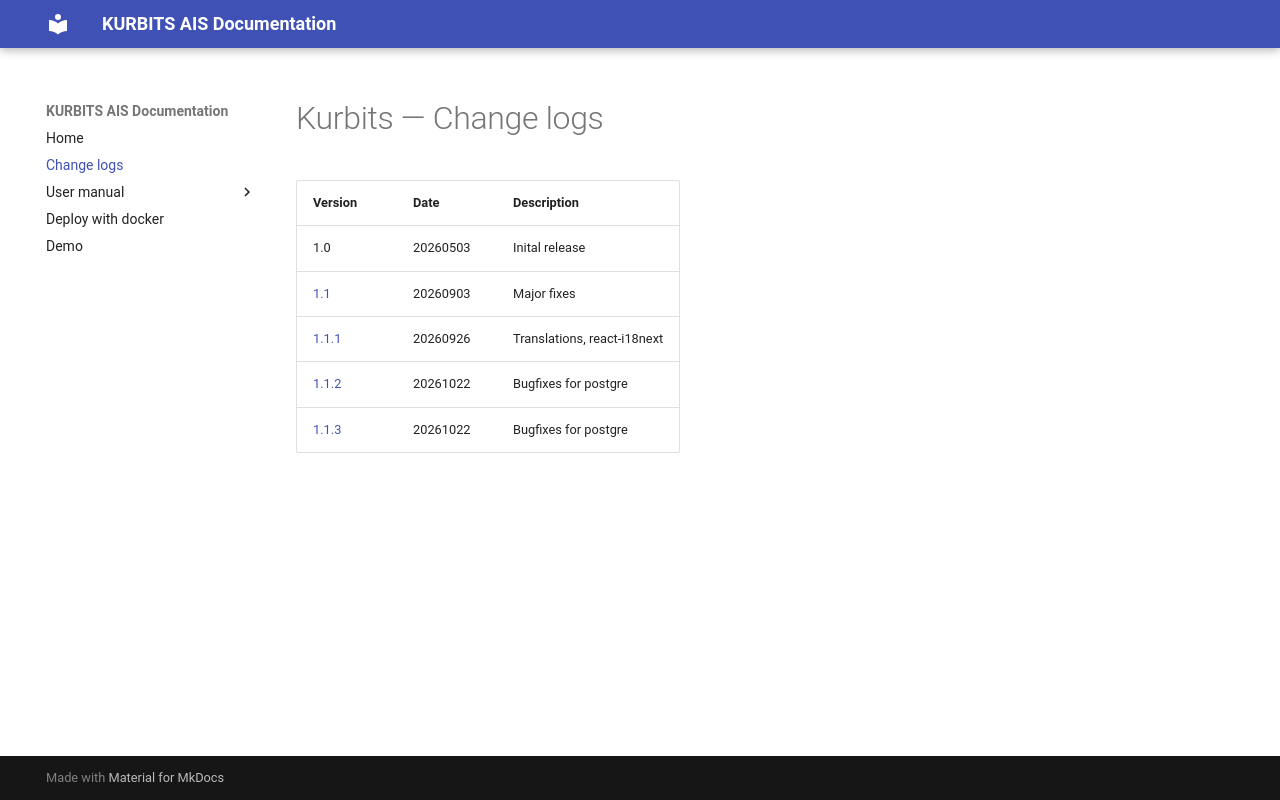

repository: kurbits-digital-preservation/kurbits-ais · page: change_logs/index.html · generator: mkdocs

# Kurbits — Change logs

| Version           | Date     | Description                 |
|-------------------|----------|-----------------------------|
| 1.0               | 20260503 | Inital release              |
| [1.1](1_1.md)     | 20260903 | Major fixes                 |
| [1.1.1](1_1_1.md) | 20260926 | Translations, react-i18next |
| [1.1.2](1_1_2.md) | 20261022 | Bugfixes for postgre        |
| [1.1.3](1_1_3.md) | 20261022 | Bugfixes for postgre        |
